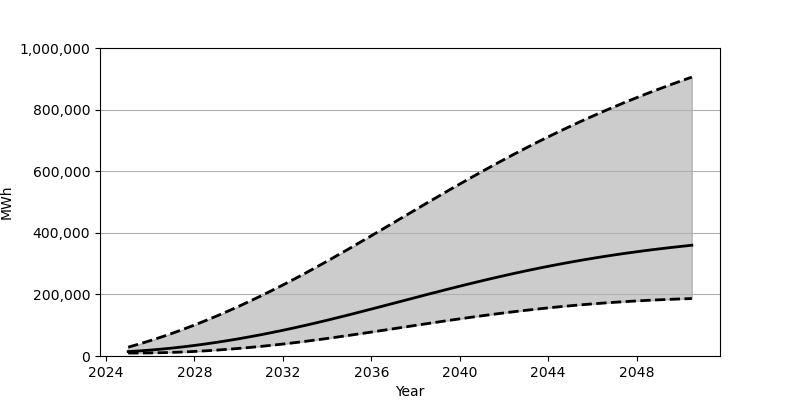

The file beside this chart, header and first rows:
Date, Low, Base, High
2025-01-01, 9635, 14397, 28708
2025-07-01, 9672, 16555, 38940
2026-01-01, 10013, 19189, 49901
2026-07-01, 10705, 22293, 61553
2027-01-01, 11752, 25847, 73903
2027-07-01, 13127, 29833, 86906
2028-01-01, 14814, 34253, 100561
2028-07-01, 16826, 39091, 114827
2029-01-01, 19129, 44313, 129681
2029-07-01, 21732, 49937, 145144
2030-01-01, 24608, 55923, 161169
2030-07-01, 27770, 62291, 177755
2031-01-01, 31206, 69003, 194857
2031-07-01, 34890, 76062, 212491
2032-01-01, 38830, 83451, 230626
2032-07-01, 43015, 91162, 249248
2033-01-01, 47426, 99196, 268349
2033-07-01, 52091, 107540, 287909
2034-01-01, 56920, 116129, 307844
2034-07-01, 61925, 124923, 328117
2035-01-01, 67072, 133908, 348652
2035-07-01, 72326, 143044, 369431
2036-01-01, 77675, 152316, 390376
2036-07-01, 83084, 161646, 411451
2037-01-01, 88530, 171049, 432619
2037-07-01, 93997, 180443, 453796
2038-01-01, 99443, 189842, 474928
2038-07-01, 104857, 199187, 496025
2039-01-01, 110199, 208437, 516972
2039-07-01, 115466, 217589, 537751
2040-01-01, 120627, 226602, 558338
2040-07-01, 125663, 235439, 578661
2041-01-01, 130558, 244106, 598720
2041-07-01, 135306, 252553, 618446
2042-01-01, 139873, 260780, 637832
2042-07-01, 144245, 268763, 656856
2043-01-01, 148436, 276489, 675495
2043-07-01, 152426, 283931, 693742
2044-01-01, 156211, 291123, 711539
2044-07-01, 159776, 298013, 728937
2045-01-01, 163129, 304640, 745901
2045-07-01, 166263, 310960, 762423
2046-01-01, 169185, 317004, 778534
2046-07-01, 171894, 322766, 794201
2047-01-01, 174401, 328259, 809464
2047-07-01, 176695, 333474, 824336
2048-01-01, 178792, 338430, 838768
2048-07-01, 180705, 343131, 852859
2049-01-01, 182428, 347590, 866551
2049-07-01, 183979, 351806, 879908
2050-01-01, 185347, 355810, 892924
2050-07-01, 186571, 359602, 905613
